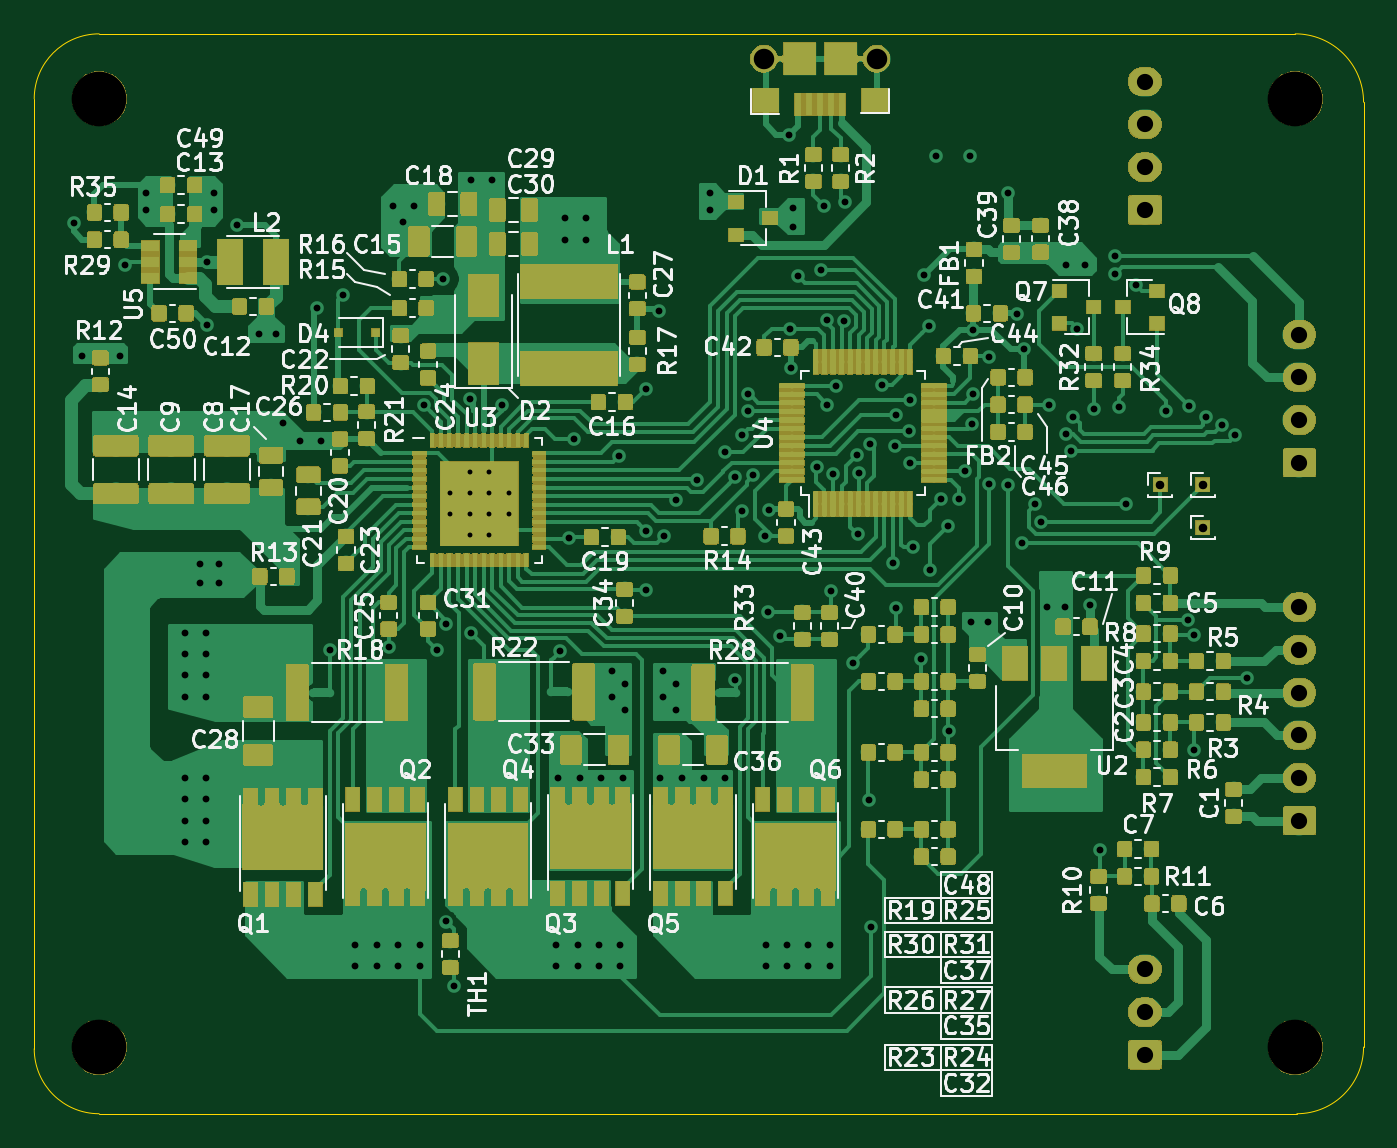
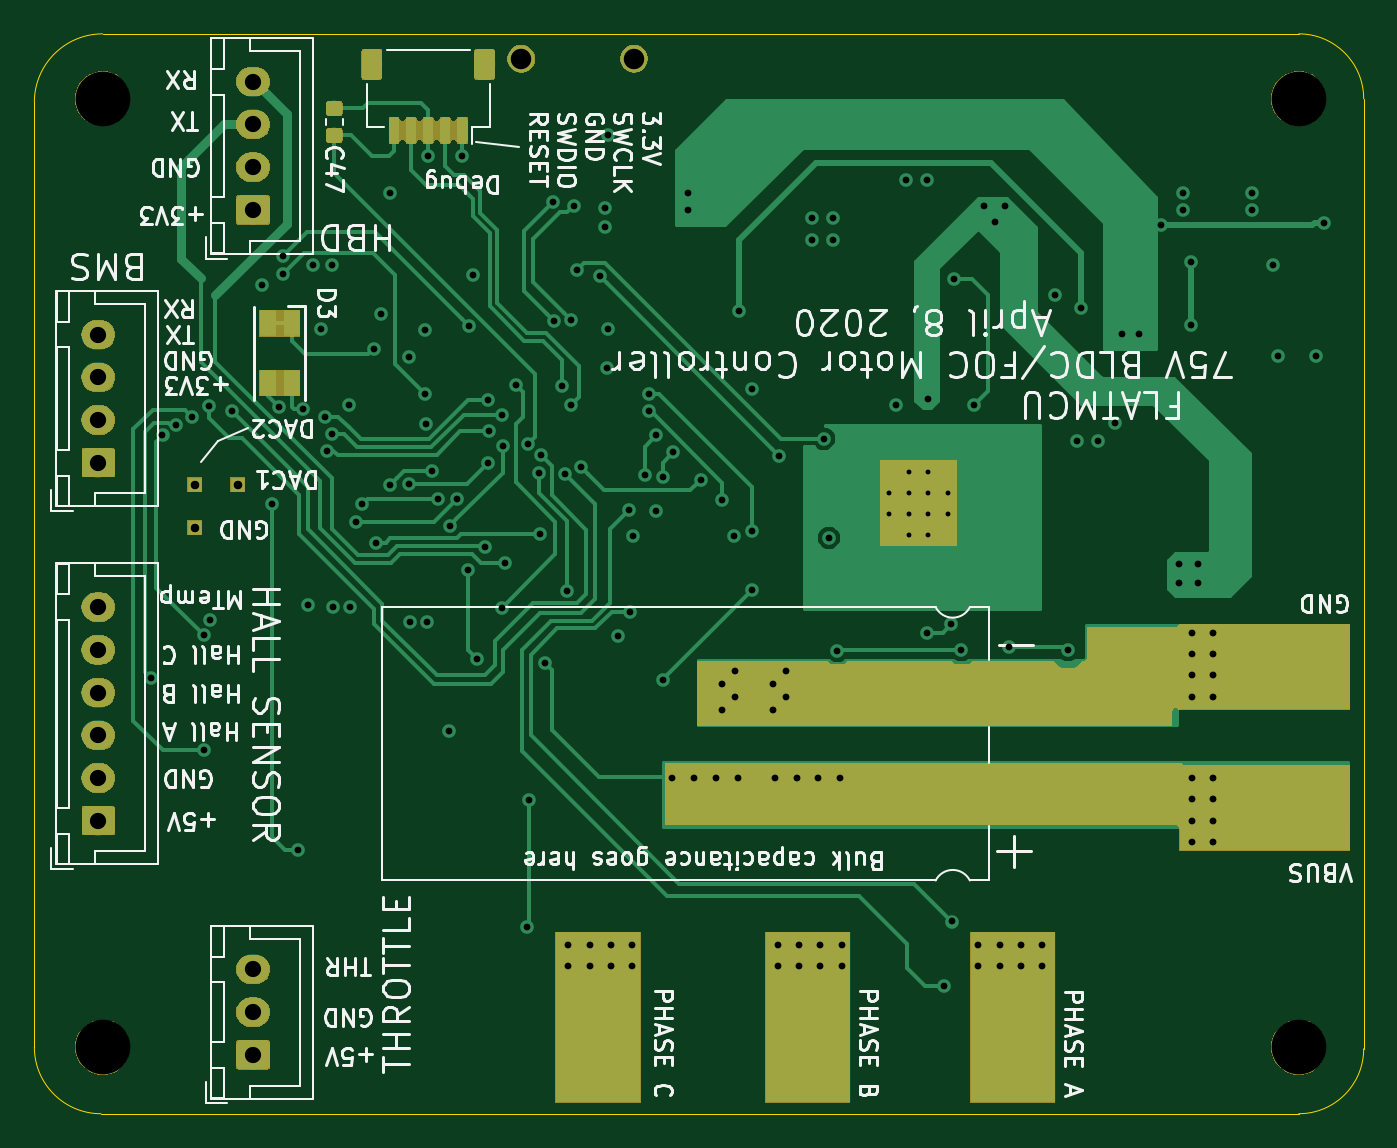
Circuit board: 12 layer files. Board 77.8 x 63.2 mm.
- bottom_copper: flatmcu-B_Cu.gbr (52151 bytes)
- bottom_mask: flatmcu-B_Mask.gbr (36019 bytes)
- paste: flatmcu-B_Paste.gbr (16080 bytes)
- bottom_silk: flatmcu-B_SilkS.gbr (59503 bytes)
- outline: flatmcu-Edge_Cuts.gbr (952 bytes)
- top_copper: flatmcu-F_Cu.gbr (558868 bytes)
- top_mask: flatmcu-F_Mask.gbr (247005 bytes)
- paste: flatmcu-F_Paste.gbr (469765 bytes)
- top_silk: flatmcu-F_SilkS.gbr (103992 bytes)
- inner_copper: flatmcu-In1_Cu.gbr (199473 bytes)
- inner_copper: flatmcu-In2_Cu.gbr (178648 bytes)
- drill: flatmcu.drl (4166 bytes)

=== bottom_copper: flatmcu-B_Cu.gbr (52151 bytes, source omitted) ===
=== bottom_mask: flatmcu-B_Mask.gbr (36019 bytes, source omitted) ===
=== paste: flatmcu-B_Paste.gbr (16080 bytes, source omitted) ===
=== bottom_silk: flatmcu-B_SilkS.gbr (59503 bytes, source omitted) ===
=== outline: flatmcu-Edge_Cuts.gbr ===
G04 #@! TF.GenerationSoftware,KiCad,Pcbnew,(5.1.2)-2*
G04 #@! TF.CreationDate,2020-04-08T13:50:03-07:00*
G04 #@! TF.ProjectId,flatmcu,666c6174-6d63-4752-9e6b-696361645f70,rev?*
G04 #@! TF.SameCoordinates,PX1312d00PY1312d00*
G04 #@! TF.FileFunction,Profile,NP*
%FSLAX46Y46*%
G04 Gerber Fmt 4.6, Leading zero omitted, Abs format (unit mm)*
G04 Created by KiCad (PCBNEW (5.1.2)-2) date 2020-04-08 13:50:03*
%MOMM*%
%LPD*%
G04 APERTURE LIST*
%ADD10C,0.050000*%
G04 APERTURE END LIST*
D10*
X82800000Y-64300000D02*
G75*
G02X78900000Y-68200000I-3900000J0D01*
G01*
X78800000Y-5000000D02*
G75*
G02X82800000Y-9000000I0J-4000000D01*
G01*
X5000000Y-8800000D02*
G75*
G02X8800000Y-5000000I3800000J0D01*
G01*
X8800000Y-68200000D02*
G75*
G02X5000000Y-64400000I0J3800000D01*
G01*
X8800000Y-5000000D02*
X78800000Y-5000000D01*
X5000000Y-64400000D02*
X5000000Y-8800000D01*
X78900000Y-68200000D02*
X8800000Y-68200000D01*
X82800000Y-9000000D02*
X82800000Y-64300000D01*
M02*

=== top_copper: flatmcu-F_Cu.gbr (558868 bytes, source omitted) ===
=== top_mask: flatmcu-F_Mask.gbr (247005 bytes, source omitted) ===
=== paste: flatmcu-F_Paste.gbr (469765 bytes, source omitted) ===
=== top_silk: flatmcu-F_SilkS.gbr (103992 bytes, source omitted) ===
=== inner_copper: flatmcu-In1_Cu.gbr (199473 bytes, source omitted) ===
=== inner_copper: flatmcu-In2_Cu.gbr (178648 bytes, source omitted) ===
=== drill: flatmcu.drl ===
M48
; DRILL file {KiCad (5.1.2)-2} date 4/8/2020 13:50:07
; FORMAT={-:-/ absolute / inch / decimal}
; #@! TF.CreationDate,2020-04-08T13:50:07-07:00
; #@! TF.GenerationSoftware,Kicad,Pcbnew,(5.1.2)-2
FMAT,2
INCH
T1C0.0113
T2C0.0157
T3C0.0197
T4C0.0374
T5C0.0472
T6C0.1260
%
G90
G05
T1
X1.1545Y-1.2546
X1.1545Y-1.3035
X1.1998Y-1.2056
X1.1998Y-1.2546
X1.1998Y-1.3035
X1.1998Y-1.3525
X1.2451Y-1.2056
X1.2451Y-1.2546
X1.2451Y-1.3035
X1.2451Y-1.3525
X1.2904Y-1.2546
X1.2904Y-1.3035
T2
X0.2874Y-0.6319
X0.3061Y-0.939
X0.3947Y-0.939
X0.4055Y-0.7303
X0.4547Y-0.563
X0.4547Y-0.6024
X0.5433Y-1.5768
X0.5433Y-1.626
X0.5433Y-1.6752
X0.5433Y-1.7244
X0.5433Y-1.9114
X0.5433Y-1.9606
X0.5433Y-2.0098
X0.5433Y-2.0591
X0.5787Y-1.4193
X0.5787Y-1.4626
X0.5925Y-1.5768
X0.5925Y-1.626
X0.5925Y-1.6752
X0.5925Y-1.7244
X0.5925Y-1.9114
X0.5925Y-1.9606
X0.5925Y-2.0098
X0.5925Y-2.0591
X0.5945Y-0.7224
X0.5945Y-0.8681
X0.6122Y-0.563
X0.6122Y-0.6024
X0.622Y-1.4193
X0.622Y-1.4626
X0.6634Y-0.6378
X0.7146Y-0.8878
X0.7539Y-0.8878
X0.7697Y-1.0945
X0.8091Y-1.1339
X0.8484Y-0.8287
X0.8583Y-1.1339
X0.878Y-1.6161
X0.9075Y-0.7992
X0.937Y-2.2953
X0.937Y-2.3445
X0.9862Y-2.2953
X0.9862Y-2.3445
X1.0138Y-1.6102
X1.0236Y-0.5945
X1.0354Y-2.2953
X1.0354Y-2.3445
X1.0472Y-0.6299
X1.0709Y-0.5945
X1.0846Y-2.2953
X1.0846Y-2.3445
X1.095Y-1.0527
X1.124Y-1.6161
X1.1398Y-0.7618
X1.1457Y-2.2421
X1.1467Y-1.5571
X1.1634Y-2.3898
X1.2008Y-1.0374
X1.2028Y-0.5335
X1.2037Y-1.5768
X1.252Y-0.5335
X1.2736Y-1.0512
X1.3996Y-2.2953
X1.3996Y-2.3445
X1.4033Y-1.9114
X1.4094Y-1.6181
X1.4193Y-0.622
X1.4193Y-0.6713
X1.4291Y-1.3583
X1.4409Y-1.1299
X1.4488Y-2.2953
X1.4488Y-2.3445
X1.4533Y-1.9114
X1.4685Y-0.622
X1.4685Y-0.6713
X1.498Y-2.2953
X1.498Y-2.3445
X1.5033Y-1.9114
X1.5276Y-1.6654
X1.5276Y-1.7244
X1.5433Y-1.1693
X1.5472Y-2.2953
X1.5472Y-2.3445
X1.5533Y-1.9114
X1.5571Y-1.6949
X1.5571Y-1.7539
X1.6063Y-1.0157
X1.6063Y-1.3425
X1.6063Y-1.4783
X1.6358Y-0.8346
X1.6396Y-1.9114
X1.6457Y-1.6654
X1.6457Y-1.7244
X1.6476Y-1.3543
X1.6752Y-1.2707
X1.6752Y-1.6949
X1.6752Y-1.7539
X1.6896Y-1.9114
X1.7244Y-1.2244
X1.7396Y-1.9114
X1.7539Y-0.563
X1.7539Y-0.6024
X1.7874Y-1.1614
X1.7896Y-1.9114
X1.811Y-1.685
X1.8125Y-1.2183
X1.8268Y-1.122
X1.8268Y-1.2972
X1.8425Y-1.0276
X1.8425Y-1.0669
X1.8537Y-1.2142
X1.8799Y-1.3543
X1.8819Y-2.2953
X1.8819Y-2.3445
X1.8878Y-1.5295
X1.8898Y-1.2933
X1.9154Y-1.5846
X1.9311Y-2.2953
X1.9311Y-2.3445
X1.937Y-0.4291
X1.939Y-0.876
X1.9409Y-0.9665
X1.9449Y-0.5984
X1.9449Y-0.6417
X1.9567Y-0.7559
X1.9803Y-2.2953
X1.9803Y-2.3445
X2.0Y-1.1949
X2.0098Y-0.7411
X2.0157Y-0.5925
X2.0229Y-0.8566
X2.0236Y-1.0512
X2.0295Y-2.2953
X2.0295Y-2.3445
X2.0335Y-1.4803
X2.0374Y-1.2106
X2.0433Y-1.0079
X2.0622Y-0.8587
X2.0645Y-0.5832
X2.0837Y-1.6467
X2.0923Y-1.1675
X2.0945Y-1.3504
X2.0965Y-1.2087
X2.1201Y-1.9626
X2.122Y-1.1417
X2.124Y-2.2539
X2.1506Y-1.0069
X2.1752Y-1.4154
X2.1811Y-1.1457
X2.1826Y-1.0753
X2.1831Y-1.5197
X2.2114Y-1.1128
X2.2146Y-1.0413
X2.2146Y-1.185
X2.2224Y-1.3789
X2.2402Y-1.6378
X2.248Y-0.752
X2.2579Y-0.8701
X2.2618Y-1.4311
X2.2736Y-0.4783
X2.2854Y-1.2677
X2.3031Y-1.3307
X2.3051Y-1.8031
X2.3287Y-1.2677
X2.3425Y-1.2047
X2.3524Y-0.4783
X2.3543Y-1.5512
X2.3583Y-1.0955
X2.3602Y-1.0276
X2.3607Y-0.8784
X2.3937Y-1.5512
X2.3976Y-0.9409
X2.3976Y-1.2343
X2.4401Y-1.2359
X2.4414Y-0.5625
X2.4606Y-0.8425
X2.4724Y-1.3701
X2.4783Y-0.9232
X2.5039Y-1.2795
X2.5177Y-1.3209
X2.5315Y-1.5177
X2.5354Y-1.0512
X2.5709Y-1.5177
X2.5748Y-0.7293
X2.5748Y-1.1181
X2.5866Y-1.1575
X2.5906Y-1.0787
X2.6004Y-0.876
X2.6181Y-0.7293
X2.6299Y-1.5118
X2.6398Y-1.061
X2.6516Y-2.0768
X2.687Y-0.7087
X2.687Y-0.75
X2.6958Y-1.0571
X2.7126Y-1.2795
X2.7362Y-0.7756
X2.8051Y-1.065
X2.8543Y-1.5463
X2.8583Y-1.0551
X2.8701Y-1.5827
X2.8701Y-1.8465
X2.8976Y-1.0787
X2.9331Y-1.0984
X2.9646Y-1.122
X2.9921Y-1.6811
T3
X2.8898Y-1.2362
X2.7913Y-1.2362
X2.8898Y-1.3346
T4
X2.7559Y-0.3071
X2.7559Y-0.4055
X2.7559Y-0.5039
X2.7559Y-0.6024
X3.1122Y-1.5177
X3.1122Y-1.6161
X3.1122Y-1.7146
X3.1122Y-1.813
X3.1122Y-1.9114
X3.1122Y-2.0098
X3.1122Y-0.8898
X3.1122Y-0.9882
X3.1122Y-1.0866
X3.1122Y-1.185
X2.7559Y-2.3524
X2.7559Y-2.4508
X2.7559Y-2.5492
T5
X1.878Y-0.2539
X2.1378Y-0.2539
T6
X3.1024Y-2.5315
X0.3465Y-2.5315
X0.3465Y-0.3465
X3.1024Y-0.3465
T0
M30

